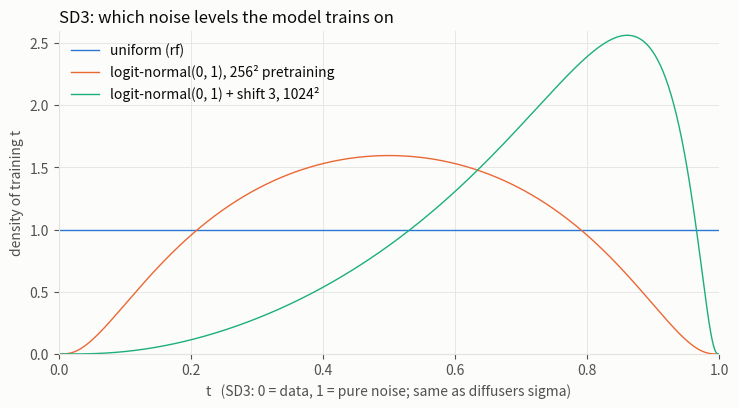

Write Python code to recreate this figure. (Note: this script raises an exception after producing the figure.)
"""SD3 training noise levels: uniform (rf), logit-normal(0, 1) (256^2 pretraining), logit-normal(0, 1) + shift 3 (1024^2).
Check: shift s moves logit(t) by log(s), so the shifted t is logit-normal(log s, 1).
Usage: python plot_sd3_timestep_density.py OUT_PNG
"""
import sys
import math
import numpy as np
import matplotlib
matplotlib.use("Agg")
import matplotlib.pyplot as plt

SURFACE, TEXT, TEXT2, GRID = "#fcfcfb", "#0b0b0b", "#52514e", "#e4e3df"
SERIES = ["#2a78d6", "#eb6834", "#1baf7a"]  # reference palette slots 1-3
plt.rcParams.update({
    "figure.facecolor": SURFACE, "axes.facecolor": SURFACE, "savefig.facecolor": SURFACE,
    "text.color": TEXT, "axes.labelcolor": TEXT2, "xtick.color": TEXT2, "ytick.color": TEXT2,
    "axes.edgecolor": GRID, "axes.grid": True, "grid.color": GRID, "grid.linewidth": 0.6,
    "axes.spines.top": False, "axes.spines.right": False, "font.size": 10,
})


def logit_normal_pdf(t, m, s):
    return 1 / (s * math.sqrt(2 * math.pi)) / (t * (1 - t)) * np.exp(-(np.log(t / (1 - t)) - m) ** 2 / (2 * s ** 2))


# Numeric check of the shifted distribution
s = 3.0
rng = np.random.default_rng(0)
t = 1 / (1 + np.exp(-rng.normal(0, 1, 1_000_000)))  # logit-normal(0, 1)
t_shift = s * t / (1 + (s - 1) * t)
lt = np.log(t_shift / (1 - t_shift))
print(f"logit(shifted t): mean {lt.mean():.4f} (log 3 = {math.log(s):.4f}), std {lt.std():.4f}")
print(f"P(t > 0.5): logit-normal(0,1) {np.mean(t > 0.5):.3f}, shifted {np.mean(t_shift > 0.5):.3f}")

x = np.linspace(0.001, 0.999, 999)
fig, ax = plt.subplots(figsize=(7.5, 4.2), dpi=150)
ax.plot(x, np.ones_like(x), color=SERIES[0], lw=1.0, label="uniform (rf)")
ax.plot(x, logit_normal_pdf(x, 0, 1), color=SERIES[1], lw=1.0, label="logit-normal(0, 1), 256² pretraining")
ax.plot(x, logit_normal_pdf(x, math.log(s), 1), color=SERIES[2], lw=1.0, label="logit-normal(0, 1) + shift 3, 1024²")
ax.set_xlabel("t   (SD3: 0 = data, 1 = pure noise; same as diffusers sigma)")
ax.set_ylabel("density of training t")
ax.set_title("SD3: which noise levels the model trains on", loc="left", color=TEXT)
ax.legend(frameon=False, labelcolor=TEXT, loc="upper left")
ax.set_xlim(0, 1)
ax.set_ylim(0, 2.6)
fig.tight_layout()
fig.savefig(sys.argv[1])
